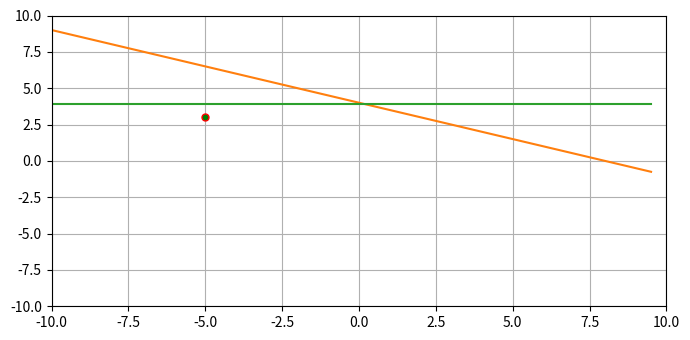

Python code for this plot:
import numpy as np
import matplotlib.pyplot as plt

plt.rcParams["figure.figsize"] = [7.00, 3.50 ]
plt.rcParams["figure.autolayout"] = True

w1_slope = -0.5
w2_intercept = 4
distance_from_y_intercept = 5
alpha = 0.1

xdata = np.arange(-10, 10, 0.5)
ydata = (w1_slope * xdata) + w2_intercept

w1 = w1_slope + (distance_from_y_intercept * alpha)
w2 = w2_intercept - alpha

print(f"w1 : {round(w1, 1)} w2: {w2} ")
ydata2 = (w1 * xdata ) + (w2)

plt.xlim(-10, 10)
plt.ylim(-10, 10)
plt.grid()
plt.plot([-5], [3], marker = "o", markersize =5,markeredgecolor = "red", markerfacecolor = "green")

plt.plot(xdata, ydata)
plt.plot(xdata, ydata2)
plt.show()